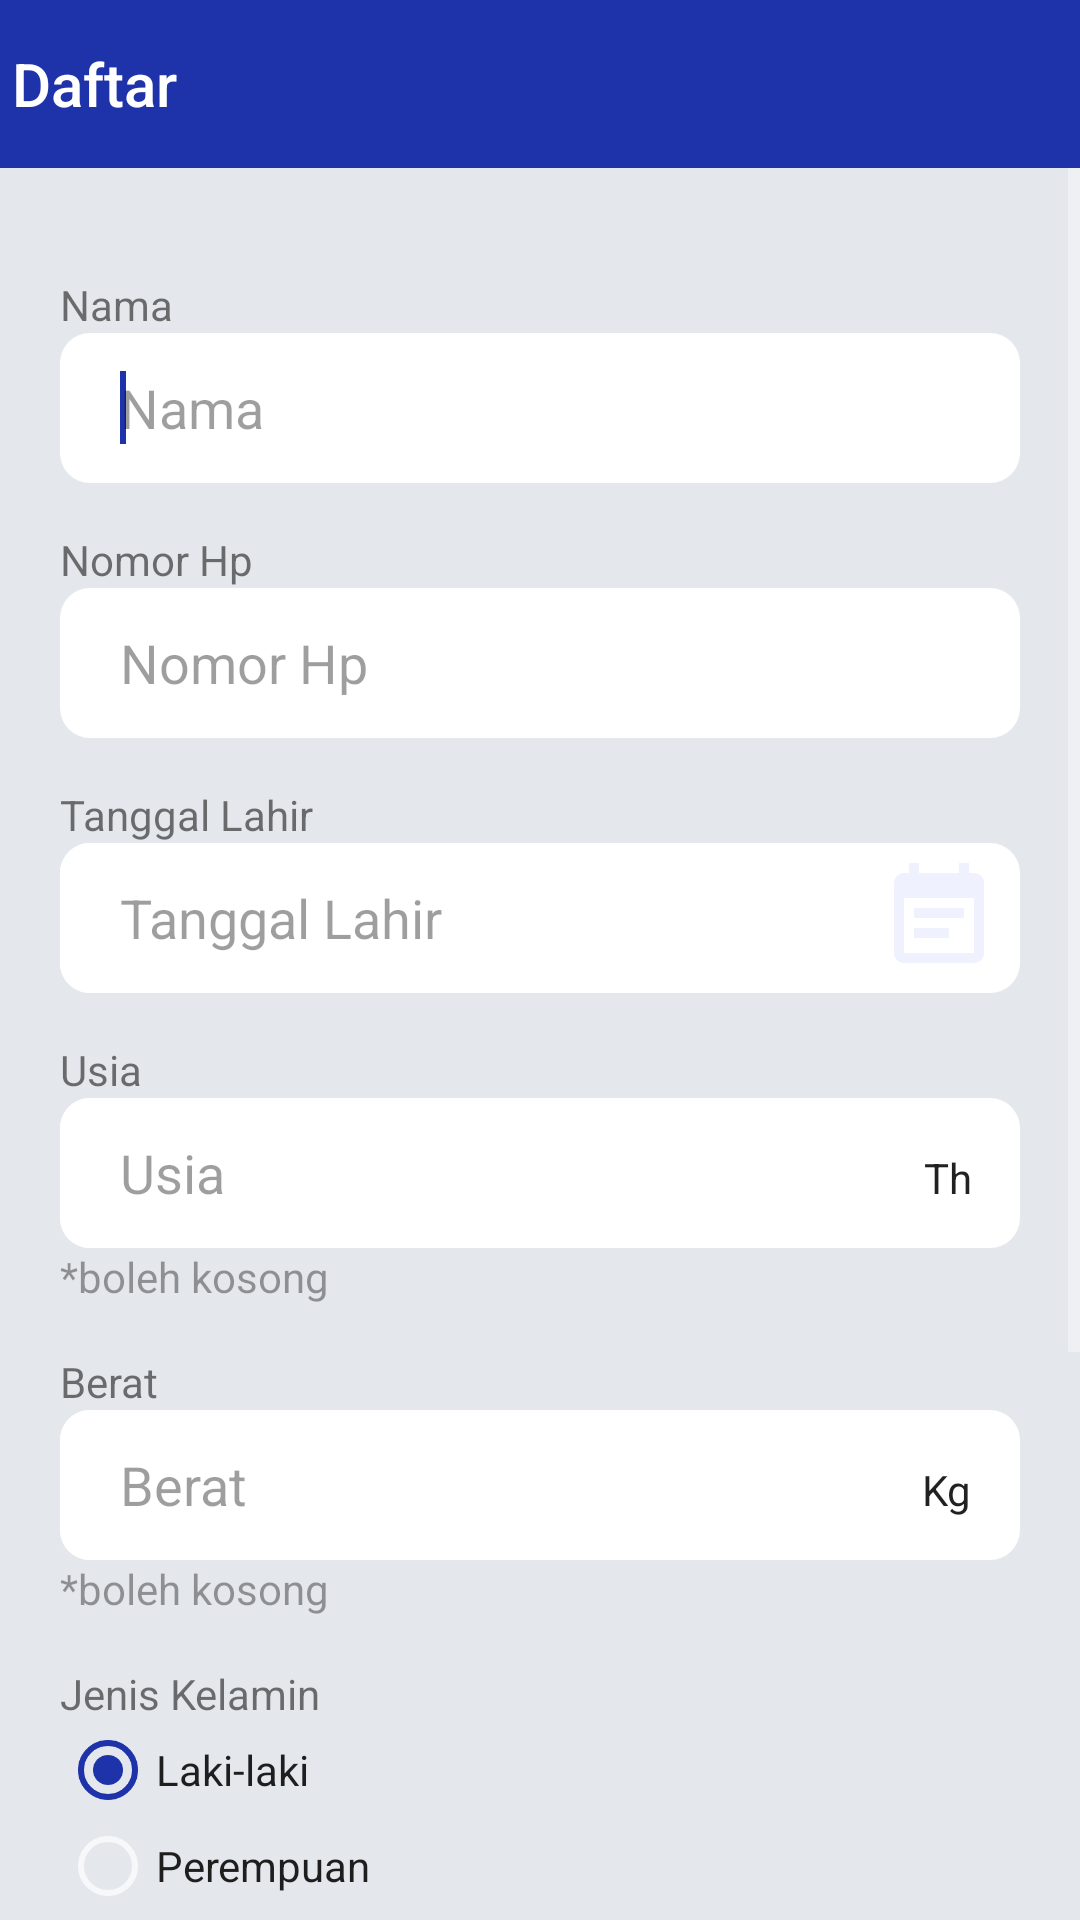

Reconstruct the res/layout file that produces this screen, plus the resources it refers to.
<!-- AndroidManifest.xml: application theme AppTheme -->
<!-- res/layout/activity_daftar.xml -->
<?xml version="1.0" encoding="utf-8"?>
<RelativeLayout xmlns:android="http://schemas.android.com/apk/res/android"
    xmlns:app="http://schemas.android.com/apk/res-auto"
    xmlns:tools="http://schemas.android.com/tools"
    android:layout_width="match_parent"
    android:layout_height="match_parent"
    android:background="@color/background"
    tools:context=".DaftarActivity">

    <androidx.appcompat.widget.Toolbar
        xmlns:android="http://schemas.android.com/apk/res/android"
        xmlns:app="http://schemas.android.com/apk/res-auto"
        android:id="@+id/toolbar"
        android:layout_width="match_parent"
        android:layout_height="?attr/actionBarSize"
        android:background="@color/colorPrimary"
        app:contentInsetLeft="0dp"
        app:contentInsetStart="0dp"
        app:contentInsetStartWithNavigation="0dp"
        app:navigationIcon="@drawable/ic_navigate_before_white_24dp"
        app:title="Daftar"
        app:titleTextColor="@color/white" />

    <ScrollView
        android:layout_width="match_parent"
        android:layout_height="match_parent"
        android:layout_below="@+id/toolbar">

        <LinearLayout
            android:layout_width="match_parent"
            android:layout_height="match_parent"
            android:orientation="vertical"
            android:padding="20dp">

            <TextView
                android:layout_width="wrap_content"
                android:layout_height="wrap_content"
                android:layout_marginTop="@dimen/margin_edit_text"
                android:layout_marginRight="@dimen/margin_edit_text"
                android:text="Nama"
                android:textColor="@color/textDarkSecondary"
                />

            <EditText
                android:id="@+id/etNama"
                android:layout_width="match_parent"
                android:layout_height="wrap_content"
                android:background="@drawable/bg_white_rounded"
                android:hint="Nama"
                android:inputType="textPersonName"
                android:textColor="@color/textDarkPrimary"
                android:textColorHint="@color/textDarkDisabled"
                android:focusable="true"
                >
                <requestFocus/>
            </EditText>

            <TextView
                android:layout_width="wrap_content"
                android:layout_height="wrap_content"
                android:layout_marginTop="@dimen/margin_edit_text"
                android:layout_marginRight="@dimen/margin_edit_text"
                android:text="Nomor Hp"
                android:textColor="@color/textDarkSecondary" />

            <EditText
                android:id="@+id/etPhone"
                android:layout_width="match_parent"
                android:layout_height="wrap_content"
                android:background="@drawable/bg_white_rounded"
                android:hint="Nomor Hp"
                android:inputType="phone"
                android:textColor="@color/textDarkPrimary"
                android:textColorHint="@color/textDarkDisabled" />

            <TextView
                android:layout_width="wrap_content"
                android:layout_height="wrap_content"
                android:layout_marginTop="@dimen/margin_edit_text"
                android:layout_marginRight="@dimen/margin_edit_text"
                android:text="Tanggal Lahir"
                android:textColor="@color/textDarkSecondary" />

            <LinearLayout
                android:layout_width="match_parent"
                android:layout_height="wrap_content"
                android:layout_weight="2"
                android:background="@drawable/bg_white_rounded"
                android:orientation="horizontal"
                android:padding="0dp">

                <EditText
                    android:id="@+id/etTangalLahir"
                    android:layout_width="0dp"
                    android:layout_height="wrap_content"
                    android:layout_weight="1.9"
                    android:background="@drawable/bg_white_rounded"
                    android:hint="Tanggal Lahir"
                    android:inputType="datetime"
                    android:textColor="@color/textDarkPrimary"
                    android:textColorHint="@color/textDarkDisabled"
                    android:focusable="false" />

                <ImageView
                    android:layout_width="40dp"
                    android:layout_height="40dp"
                    android:layout_weight="0.1"
                    android:layout_gravity="center_vertical"
                    android:src="@drawable/ic_event_note_black_24dp"
                    android:onClick="onOpenDatePIcker"/>

            </LinearLayout>

            <TextView
                android:layout_width="wrap_content"
                android:layout_height="wrap_content"
                android:layout_marginTop="@dimen/margin_edit_text"
                android:layout_marginRight="@dimen/margin_edit_text"
                android:text="Usia"
                android:textColor="@color/textDarkSecondary" />

            <LinearLayout
                android:layout_width="match_parent"
                android:layout_height="wrap_content"
                android:layout_weight="2"
                android:background="@drawable/bg_white_rounded"
                android:orientation="horizontal"
                android:padding="0dp">

                <EditText
                    android:id="@+id/etUsia"
                    android:layout_width="0dp"
                    android:layout_height="wrap_content"
                    android:layout_weight="1.6"
                    android:background="@drawable/bg_white_rounded"
                    android:hint="Usia"
                    android:inputType="number"
                    android:textColor="@color/textDarkPrimary"
                    android:textColorHint="@color/textDarkDisabled" />

                <TextView
                    android:layout_width="wrap_content"
                    android:layout_height="wrap_content"
                    android:layout_marginRight="@dimen/margin_edit_text"
                    android:text="Th"
                    android:textColor="@color/textDarkPrimary">

                </TextView>

            </LinearLayout>
            <TextView
                android:layout_width="wrap_content"
                android:layout_height="wrap_content"
                android:layout_marginRight="@dimen/margin_edit_text"
                android:text="*boleh kosong"
                android:textColor="@color/textDarkDisabled" />

            <TextView
                android:layout_width="wrap_content"
                android:layout_height="wrap_content"
                android:layout_marginTop="@dimen/margin_edit_text"
                android:layout_marginRight="@dimen/margin_edit_text"
                android:text="Berat"
                android:textColor="@color/textDarkSecondary" />

            <LinearLayout
                android:layout_width="match_parent"
                android:layout_height="wrap_content"
                android:layout_weight="2"
                android:background="@drawable/bg_white_rounded"
                android:orientation="horizontal"
                android:padding="0dp">

                <EditText
                    android:id="@+id/etBerat"
                    android:layout_width="0dp"
                    android:layout_height="wrap_content"
                    android:layout_weight="1.6"
                    android:background="@drawable/bg_white_rounded"
                    android:hint="Berat"
                    android:inputType="number"
                    android:textColor="@color/textDarkPrimary"
                    android:textColorHint="@color/textDarkDisabled" />

                <TextView
                    android:layout_width="wrap_content"
                    android:layout_height="wrap_content"
                    android:layout_marginRight="@dimen/margin_edit_text"
                    android:text="Kg"
                    android:textColor="@color/textDarkPrimary">

                </TextView>


            </LinearLayout>
            <TextView
                android:layout_width="wrap_content"
                android:layout_height="wrap_content"
                android:layout_marginRight="@dimen/margin_edit_text"
                android:text="*boleh kosong"
                android:textColor="@color/textDarkDisabled" />

            <TextView
                android:layout_width="wrap_content"
                android:layout_height="wrap_content"
                android:layout_marginTop="@dimen/margin_edit_text"
                android:layout_marginRight="@dimen/margin_edit_text"
                android:text="Jenis Kelamin"
                android:textColor="@color/textDarkSecondary" />

            <RadioGroup
                android:id="@+id/rgJenisKelamin"
                android:layout_width="match_parent"
                android:layout_height="match_parent">

                <RadioButton
                    android:id="@+id/rbLaki"
                    android:layout_width="match_parent"
                    android:layout_height="wrap_content"
                    android:checked="true"
                    android:text="Laki-laki"
                    android:textColor="@color/textDarkPrimary" />

                <RadioButton
                    android:id="@+id/rbPerempuan"
                    android:layout_width="match_parent"
                    android:layout_height="wrap_content"
                    android:text="Perempuan"
                    android:textColor="@color/textDarkPrimary" />
            </RadioGroup>

            <TextView
                android:layout_width="wrap_content"
                android:layout_height="wrap_content"
                android:layout_marginTop="@dimen/margin_edit_text"
                android:layout_marginRight="@dimen/margin_edit_text"
                android:text="Alamat"
                android:textColor="@color/textDarkSecondary" />
            <EditText
                android:id="@+id/etAlamat"
                android:layout_width="match_parent"
                android:layout_height="wrap_content"
                android:background="@drawable/bg_white_rounded"
                android:gravity="top|left"
                android:hint="Alamat"
                android:inputType="textMultiLine"
                android:lines="8"
                android:maxLines="10"
                android:minLines="6"
                android:padding="@dimen/margin_edit_text"
                android:scrollbars="vertical"
                android:textColor="@color/textDarkPrimary"
                android:textColorHint="@color/textDarkDisabled" />

            <ProgressBar
                android:id="@+id/pbDaftar"
                style="?android:attr/progressBarStyle"
                android:layout_width="match_parent"
                android:layout_height="wrap_content"
                android:layout_marginVertical="@dimen/margin_edit_text"
                android:visibility="gone" />

            <Button
                android:id="@+id/button"
                android:layout_width="match_parent"
                android:layout_height="wrap_content"
                android:layout_marginTop="@dimen/margin_edit_text"
                android:background="@drawable/btn_bg_white_rounded"
                android:clickable="true"
                android:focusable="true"
                android:foreground="?android:attr/selectableItemBackground"
                android:onClick="onSimpan"
                android:text="Simpan" />

        </LinearLayout>

    </ScrollView>


</RelativeLayout>
<!-- resources referenced by this layout -->
<resources>
  <color name="background">#E4E7EC</color>
  <color name="colorPrimary">#1E32AA</color>
  <color name="textDarkDisabled">#61000000</color>
  <color name="textDarkPrimary">#DE000000</color>
  <color name="textDarkSecondary">#8A000000</color>
  <color name="white">#FFFFFF</color>
  <dimen name="margin_edit_text">16dp</dimen>
  <!-- drawable bg_white_rounded (drawable) -->
  <?xml version="1.0" encoding="UTF-8"?>
  <shape xmlns:android="http://schemas.android.com/apk/res/android">
      <solid android:color="#FFFFFF"/>
      <corners android:radius="10dp"/>
      <size android:height="@dimen/bg_rounded_radius" />
      <padding android:left="@dimen/pedding_left_rounded"
          android:top="@dimen/padding_rounded"
          android:right="@dimen/padding_rounded"
          android:bottom="@dimen/padding_rounded" />
  </shape>
  <!-- drawable btn_bg_white_rounded (drawable) -->
  <?xml version="1.0" encoding="UTF-8"?>
  <shape xmlns:android="http://schemas.android.com/apk/res/android">
      <solid android:color="@color/colorPrimary"/>
      <corners android:radius="10dp"/>
      <size android:height="@dimen/bg_rounded_radius" />
      <padding android:left="@dimen/pedding_left_rounded"
          android:top="@dimen/padding_rounded"
          android:right="@dimen/padding_rounded"
          android:bottom="@dimen/padding_rounded" />
  </shape>
  <!-- drawable ic_event_note_black_24dp (drawable) -->
  <vector android:height="24dp" android:tint="#F0F1FF"
      android:viewportHeight="24.0" android:viewportWidth="24.0"
      android:width="24dp" xmlns:android="http://schemas.android.com/apk/res/android">
      <path android:fillColor="#FFFFFF00" android:pathData="M17,10L7,10v2h10v-2zM19,3h-1L18,1h-2v2L8,3L8,1L6,1v2L5,3c-1.11,0 -1.99,0.9 -1.99,2L3,19c0,1.1 0.89,2 2,2h14c1.1,0 2,-0.9 2,-2L21,5c0,-1.1 -0.9,-2 -2,-2zM19,19L5,19L5,8h14v11zM14,14L7,14v2h7v-2z"/>
  </vector>
  <style name="AppTheme" parent="Theme.AppCompat.NoActionBar">
          
          <item name="colorPrimary">@color/colorPrimary</item>
          <item name="colorPrimaryDark">@color/colorPrimaryDark</item>
          <item name="colorAccent">@color/colorPrimary</item>
          <item name="buttonStyle">@style/AppTheme.Button</item>
      </style>
  <dimen name="bg_rounded_radius">50dp</dimen>
  <dimen name="pedding_left_rounded">20dp</dimen>
  <dimen name="padding_rounded">5dp</dimen>
  <color name="colorPrimaryDark">#1B297A</color>
  <style name="AppTheme.Button" parent="Widget.AppCompat.Button.Colored">
          <item name="colorButtonNormal">@color/colorPrimary</item>
          <item name="android:textColor">@color/white</item>
      </style>
</resources>
